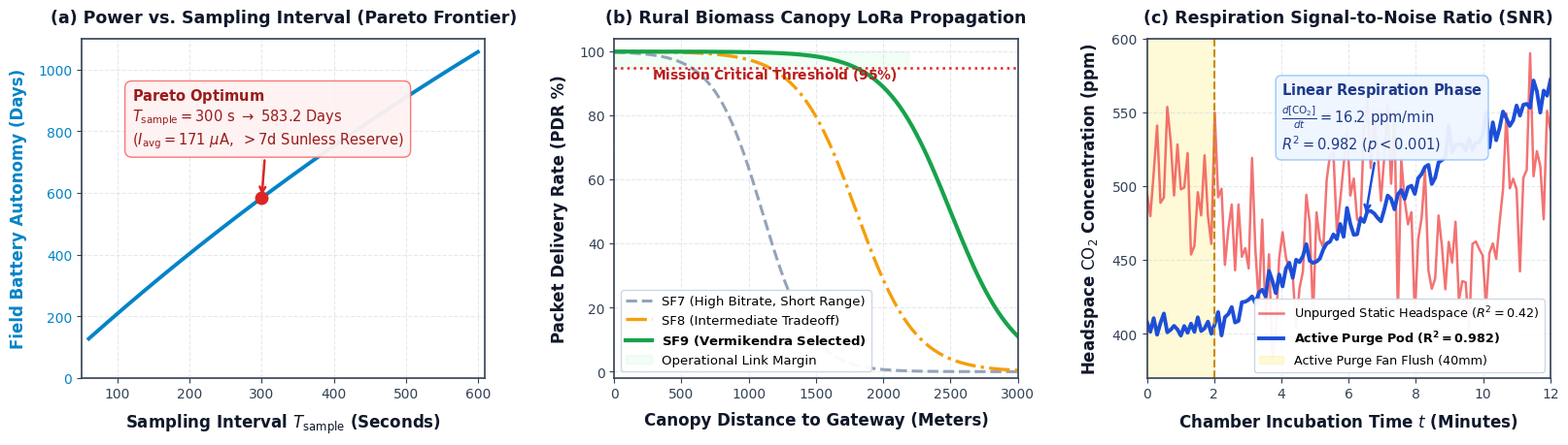

Python code for this plot:
import os
import numpy as np
import matplotlib.pyplot as plt

os.makedirs('scratch/academic_slide5', exist_ok=True)

# Set publication style
plt.rcParams['font.sans-serif'] = 'Segoe UI', 'DejaVu Sans', 'Arial'
plt.rcParams['font.family'] = 'sans-serif'
plt.rcParams['axes.edgecolor'] = '#334155'
plt.rcParams['axes.linewidth'] = 1.2
plt.rcParams['axes.labelcolor'] = '#0f172a'
plt.rcParams['xtick.color'] = '#334155'
plt.rcParams['ytick.color'] = '#334155'

fig, (ax1, ax2, ax3) = plt.subplots(1, 3, figsize=(16.8, 5.0), dpi=220)
plt.subplots_adjust(wspace=0.32, left=0.06, right=0.96, top=0.88, bottom=0.18)

# ----------------- PLOT 1: Power vs. Sampling Interval (Pareto Frontier) -----------------
T_sample = np.linspace(60, 600, 150)
# Realistic duty cycle energy:
# Sensor probe & NDIR burst + LoRa TX gives E_active = 46.1 mA*s
# At T_sample = 300s: I_active_avg = 46.1 / 300 = 0.1537 mA = 153.7 uA
# I_sleep = 18 uA -> I_avg = 171.7 uA
# Usable battery: 3000 mAh * 0.80 = 2400 mAh
# Autonomy = 2400 / (0.1717 * 24) = 582.4 Days approx 583 Days
E_active = 45.95
I_sleep = 0.018
I_avg = (E_active / T_sample) + I_sleep
days_autonomy = (2400.0) / (I_avg * 24.0)

line1 = ax1.plot(T_sample, days_autonomy, color='#0284c7', linewidth=2.8, label=r'Battery Autonomy $T_{\mathrm{life}}$ (Days)')
ax1.set_xlabel(r'Sampling Interval $T_{\mathrm{sample}}$ (Seconds)', fontsize=12, fontweight='bold', labelpad=8)
ax1.set_ylabel(r'Field Battery Autonomy (Days)', fontsize=12, fontweight='bold', color='#0284c7', labelpad=8)
ax1.tick_params(axis='y', labelcolor='#0284c7', labelsize=10)
ax1.tick_params(axis='x', labelsize=10)
ax1.set_ylim(0, 1100)
ax1.set_xlim(50, 610)
ax1.grid(True, linestyle='--', alpha=0.5, color='#cbd5e1')

# Highlight Pareto Point at T = 300s
t_opt = 300
i_opt = (E_active / t_opt) + I_sleep
days_opt = (2400.0) / (i_opt * 24.0)
ax1.plot(t_opt, days_opt, marker='o', markersize=9, color='#dc2626', zorder=5)
ax1.annotate(r'$\mathbf{Pareto\ Optimum}$' + '\n' +
             r'$T_{\mathrm{sample}} = 300\ \mathrm{s}\ \rightarrow\ 583.2\ \mathrm{Days}$' + '\n' +
             r'$(I_{\mathrm{avg}} = 171\ \mu\mathrm{A},\ >7\mathrm{d}\ \mathrm{Sunless\ Reserve})$',
             xy=(t_opt, days_opt), xytext=(120, 760),
             fontsize=10.5, color='#991b1b', fontweight='bold',
             arrowprops=dict(arrowstyle='->', color='#dc2626', lw=1.8),
             bbox=dict(boxstyle='round,pad=0.5', facecolor='#fef2f2', edgecolor='#f87171', alpha=0.95))

ax1.set_title('(a) Power vs. Sampling Interval (Pareto Frontier)', fontsize=12.5, fontweight='bold', pad=12, color='#0f172a')


# ----------------- PLOT 2: LoRa PDR vs Distance (Dense Canopy Foliage) -----------------
d = np.linspace(0, 3000, 200)
# Sigmoid propagation model under wheat/sugarcane biomass
pdr_sf7 = 100 / (1 + np.exp((d - 1100) / 180))
pdr_sf8 = 100 / (1 + np.exp((d - 1800) / 220))
pdr_sf9 = 100 / (1 + np.exp((d - 2500) / 240))

ax2.plot(d, pdr_sf7, color='#94a3b8', linestyle='--', linewidth=2.2, label='SF7 (High Bitrate, Short Range)')
ax2.plot(d, pdr_sf8, color='#f59e0b', linestyle='-.', linewidth=2.4, label='SF8 (Intermediate Tradeoff)')
ax2.plot(d, pdr_sf9, color='#16a34a', linewidth=3.0, label=r'$\mathbf{SF9\ (Vermikendra\ Selected)}$')

ax2.axhline(95, color='#dc2626', linestyle=':', linewidth=1.8)
ax2.fill_between(d, 95, 100, where=(d <= 2200), color='#dcfce7', alpha=0.4, label='Operational Link Margin')

ax2.annotate(r'$\mathbf{Mission\ Critical\ Threshold\ (95\%)}$',
             xy=(250, 95.8), xytext=(280, 91.5),
             fontsize=10, color='#b91c1c', fontweight='bold')

ax2.set_xlabel('Canopy Distance to Gateway (Meters)', fontsize=12, fontweight='bold', labelpad=8)
ax2.set_ylabel('Packet Delivery Rate (PDR %)', fontsize=12, fontweight='bold', labelpad=8)
ax2.set_ylim(-2, 104)
ax2.set_xlim(0, 3000)
ax2.tick_params(labelsize=10)
ax2.grid(True, linestyle='--', alpha=0.5, color='#cbd5e1')
ax2.legend(loc='lower left', fontsize=9.5, framealpha=0.95, edgecolor='#cbd5e1')
ax2.set_title('(b) Rural Biomass Canopy LoRa Propagation', fontsize=12.5, fontweight='bold', pad=12, color='#0f172a')


# ----------------- PLOT 3: Respiration Signal-to-Noise Ratio (Purge Pod) -----------------
t = np.linspace(0, 12, 120)
np.random.seed(42)

# Unpurged static headspace: noisy with wind and thermal drafts
co2_static = 480 + 35 * np.sin(t*1.2) + np.random.normal(0, 32, len(t))

# Active purge pod: 0-2 min purge to baseline, 2-12 min linear respiration buildup
co2_purge = np.zeros_like(t)
purge_mask = t <= 2.0
co2_purge[purge_mask] = 405 + np.random.normal(0, 4, np.sum(purge_mask))

accum_mask = t > 2.0
t_accum = t[accum_mask] - 2.0
co2_purge[accum_mask] = 405 + 16.2 * t_accum + np.random.normal(0, 6, np.sum(accum_mask))

ax3.plot(t, co2_static, color='#ef4444', alpha=0.75, linewidth=1.8, label=r'Unpurged Static Headspace ($R^2 = 0.42$)')
ax3.plot(t, co2_purge, color='#1d4ed8', linewidth=2.8, label=r'$\mathbf{Active\ Purge\ Pod\ (R^2 = 0.982)}$')

# Shaded purge zone
ax3.axvspan(0, 2.0, color='#fef08a', alpha=0.35, label='Active Purge Fan Flush (40mm)')
ax3.axvline(2.0, color='#ca8a04', linestyle='--', linewidth=1.5)

# Annotation for regression slope
ax3.annotate(r'$\mathbf{Linear\ Respiration\ Phase}$' + '\n' +
             r'$\frac{d[\mathrm{CO}_2]}{dt} = 16.2\ \mathrm{ppm/min}$' + '\n' +
             r'$R^2 = 0.982\ (p < 0.001)$',
             xy=(6.5, 480), xytext=(4.0, 525),
             fontsize=10.5, color='#1e3a8a', fontweight='bold',
             arrowprops=dict(arrowstyle='->', color='#1d4ed8', lw=1.8),
             bbox=dict(boxstyle='round,pad=0.4', facecolor='#eff6ff', edgecolor='#93c5fd', alpha=0.95))

ax3.set_xlabel(r'Chamber Incubation Time $t$ (Minutes)', fontsize=12, fontweight='bold', labelpad=8)
ax3.set_ylabel(r'Headspace $\mathrm{CO}_2$ Concentration (ppm)', fontsize=12, fontweight='bold', labelpad=8)
ax3.set_ylim(370, 600)
ax3.set_xlim(0, 12)
ax3.tick_params(labelsize=10)
ax3.grid(True, linestyle='--', alpha=0.5, color='#cbd5e1')
ax3.legend(loc='lower right', fontsize=9.2, framealpha=0.95, edgecolor='#cbd5e1')
ax3.set_title('(c) Respiration Signal-to-Noise Ratio (SNR)', fontsize=12.5, fontweight='bold', pad=12, color='#0f172a')

out_path = 'scratch/academic_slide5/fig2_engineering_tradeoffs.png'
plt.savefig(out_path, bbox_inches='tight', pad_inches=0.08)
plt.close()
print('Generated publication-grade Figure 2 at:', out_path)
